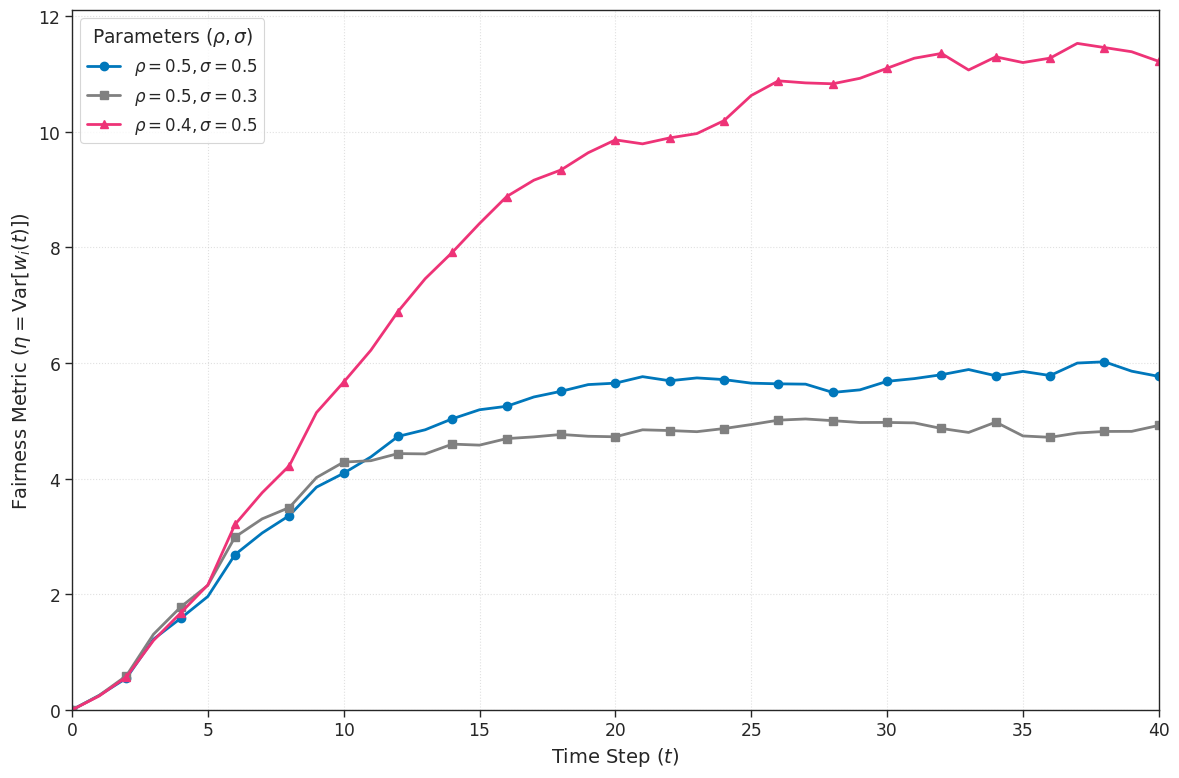

This figure's Python source:
import numpy as np
import matplotlib.pyplot as plt
import seaborn as sns
import os

# --- Plotting Style Setup ---
sns.set_context("paper", font_scale=1.4)
sns.set_style("ticks")

def simulate_variance(rho, sigma, P, alpha_func, N, T_max):
    """
    Simulates the Markov process for agent window evolution and computes 
    the population-wide variance (Fairness metric eta).
    """
    # Initialize state: w (window size), tau (continuity time)
    w = np.zeros(N)
    tau = np.zeros(N, dtype=int)
    
    variance_history = np.zeros(T_max)
    
    for t in range(T_max):
        # 1. Record Fairness Metric (Variance of w)
        variance_history[t] = np.var(w)
        
        # 2. Determine Migration
        # Condition: migration only allowed if tau mod P != P-1
        can_migrate = (tau % P) != (P - 1)
        random_triggers = np.random.rand(N)
        
        will_migrate = can_migrate & (random_triggers < rho)
        will_stay = ~will_migrate
        
        # 3. Update State (Eq. 2 & Markov Process)
        next_w = np.zeros(N)
        next_tau = np.zeros(N, dtype=int)

        # Migrating agents: w -> w * sigma, tau -> 0
        next_w[will_migrate] = w[will_migrate] * sigma
        next_tau[will_migrate] = 0
        
        # Incumbent agents: w -> w + alpha(tau), tau -> tau + 1
        next_w[will_stay] = w[will_stay] + alpha_func(tau[will_stay])
        next_tau[will_stay] = tau[will_stay] + 1
        
        # Commit updates
        w = next_w
        tau = next_tau
        
    return variance_history

def plot_figure_7():
    """
    Generates Figure 7: Fairness Metric (Variance) vs. Time.
    Demonstrates how responsiveness (rho) and reset softness (sigma) impact equity.
    """
    print("--- Generating Figure 7 (Fairness/Variance) ---")
    
    # --- Parameters ---
    P = 3
    N = 10000       # Number of agents (samples)
    T_MAX = 41      # Simulation steps
    
    def alpha_func(tau): return 1.0

    # Scenarios from the paper
    scenarios = [
        {'rho': 0.5, 'sigma': 0.5, 'label': r'$\rho=0.5, \sigma=0.5$'},
        {'rho': 0.5, 'sigma': 0.3, 'label': r'$\rho=0.5, \sigma=0.3$'},
        {'rho': 0.4, 'sigma': 0.5, 'label': r'$\rho=0.4, \sigma=0.5$'},
    ]

    # --- Simulation ---
    results = []
    for params in scenarios:
        print(f"  Simulating: {params['label']}...")
        var_trace = simulate_variance(
            rho=params['rho'],
            sigma=params['sigma'],
            P=P,
            alpha_func=alpha_func,
            N=N,
            T_max=T_MAX
        )
        results.append(var_trace)

    # --- Plotting ---
    fig, ax = plt.subplots(figsize=(12, 8))
    time_axis = np.arange(T_MAX)
    
    colors = ['#0077BB', 'gray', '#EE3377'] 
    markers = ['o', 's', '^']

    for i, (params, var_data) in enumerate(zip(scenarios, results)):
        ax.plot(time_axis, var_data, marker=markers[i], color=colors[i], 
                label=params['label'], markersize=6, markevery=2, linewidth=2)

    # Labels using paper notation
    ax.set_xlabel('Time Step ($t$)', fontsize=14)
    ax.set_ylabel(r'Fairness Metric ($\eta = \mathrm{Var}[w_i(t)])$', fontsize=14)
    
    ax.set_xlim(0, 40)
    ax.set_ylim(bottom=0)
    
    ax.grid(linestyle=':', alpha=0.6)
    ax.legend(title=r"Parameters ($\rho, \sigma$)", loc='upper left', fontsize=12, frameon=True)
    
    # --- Save Output ---
    output_dir = 'figures'
    if not os.path.exists(output_dir):
        os.makedirs(output_dir)
        
    base_filename = os.path.join(output_dir, 'fig07_fairness_variance')

    # Use tight layout with crop
    plt.tight_layout()
    plt.savefig(f'{base_filename}.png', dpi=300, bbox_inches='tight', pad_inches=0.05)
    plt.savefig(f'{base_filename}.pdf', dpi=300, bbox_inches='tight', pad_inches=0.05)
    print(f"Figure 7 saved to: {base_filename}.pdf")

    plt.show()

if __name__ == "__main__":
    plot_figure_7()